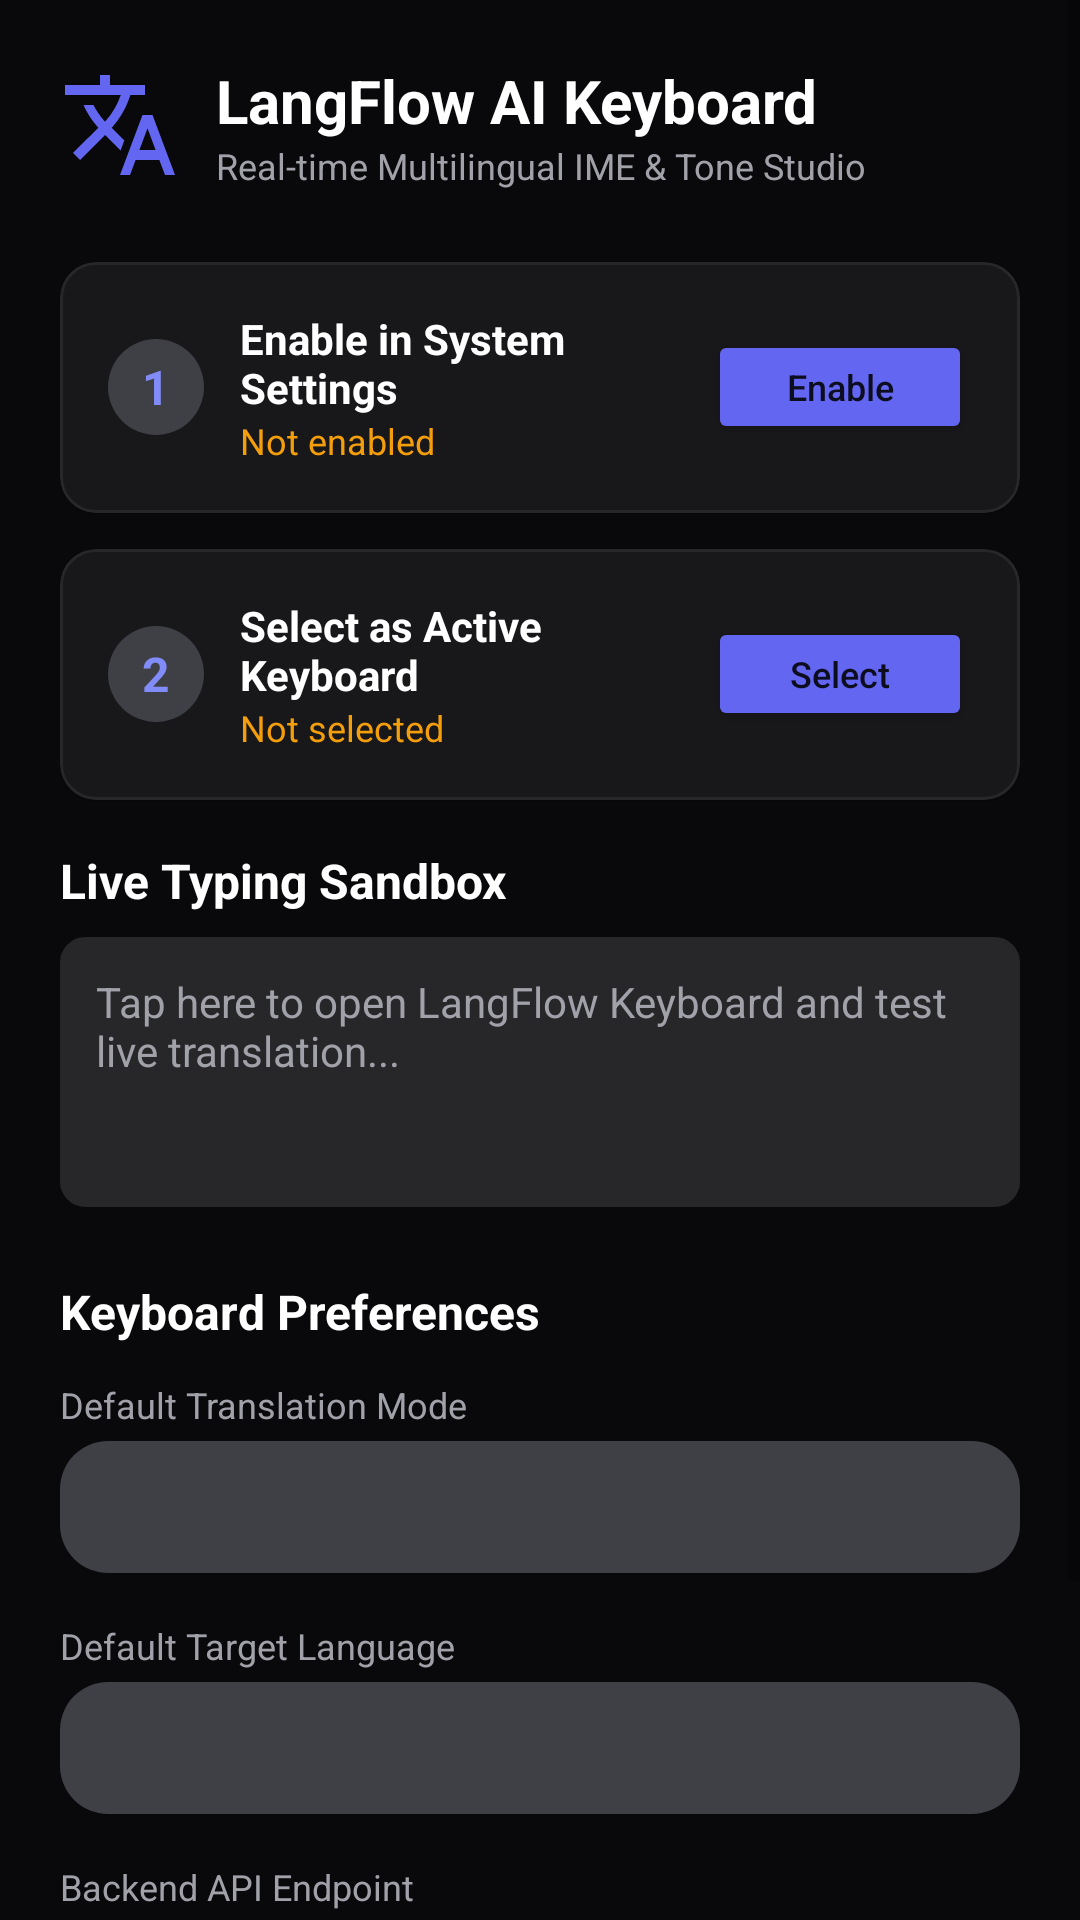

Android layout source for this screen:
<!-- AndroidManifest.xml: activity theme Theme.LangFlow -->
<!-- res/layout/activity_main.xml -->
<?xml version="1.0" encoding="utf-8"?>
<ScrollView xmlns:android="http://schemas.android.com/apk/res/android"
    xmlns:app="http://schemas.android.com/apk/res-auto"
    android:layout_width="match_parent"
    android:layout_height="match_parent"
    android:background="@color/surface_dark"
    android:fillViewport="true">

    <LinearLayout
        android:layout_width="match_parent"
        android:layout_height="wrap_content"
        android:orientation="vertical"
        android:padding="20dp">

        
        <LinearLayout
            android:layout_width="match_parent"
            android:layout_height="wrap_content"
            android:gravity="center_vertical"
            android:orientation="horizontal"
            android:layout_marginBottom="24dp">

            <ImageView
                android:layout_width="40dp"
                android:layout_height="40dp"
                android:src="@drawable/ic_translate"
                app:tint="@color/primary" />

            <LinearLayout
                android:layout_width="wrap_content"
                android:layout_height="wrap_content"
                android:layout_marginStart="12dp"
                android:orientation="vertical">

                <TextView
                    android:layout_width="wrap_content"
                    android:layout_height="wrap_content"
                    android:text="LangFlow AI Keyboard"
                    android:textColor="@color/white"
                    android:textSize="20sp"
                    android:textStyle="bold" />

                <TextView
                    android:layout_width="wrap_content"
                    android:layout_height="wrap_content"
                    android:text="Real-time Multilingual IME &amp; Tone Studio"
                    android:textColor="@color/keyboard_text_secondary"
                    android:textSize="12sp" />
            </LinearLayout>
        </LinearLayout>

        
        <com.google.android.material.card.MaterialCardView
            android:layout_width="match_parent"
            android:layout_height="wrap_content"
            android:layout_marginBottom="12dp"
            app:cardBackgroundColor="@color/surface_card"
            app:cardCornerRadius="12dp"
            app:strokeColor="@color/border_dark"
            app:strokeWidth="1dp">

            <LinearLayout
                android:layout_width="match_parent"
                android:layout_height="wrap_content"
                android:orientation="horizontal"
                android:padding="16dp"
                android:gravity="center_vertical">

                <TextView
                    android:layout_width="32dp"
                    android:layout_height="32dp"
                    android:background="@drawable/toolbar_chip_background"
                    android:gravity="center"
                    android:text="1"
                    android:textColor="@color/primary_light"
                    android:textSize="16sp"
                    android:textStyle="bold" />

                <LinearLayout
                    android:layout_width="0dp"
                    android:layout_height="wrap_content"
                    android:layout_marginStart="12dp"
                    android:layout_weight="1"
                    android:orientation="vertical">

                    <TextView
                        android:layout_width="wrap_content"
                        android:layout_height="wrap_content"
                        android:text="Enable in System Settings"
                        android:textColor="@color/white"
                        android:textSize="14sp"
                        android:textStyle="bold" />

                    <TextView
                        android:id="@+id/tv_step1_status"
                        android:layout_width="wrap_content"
                        android:layout_height="wrap_content"
                        android:text="Not enabled"
                        android:textColor="@color/status_amber"
                        android:textSize="12sp" />
                </LinearLayout>

                <Button
                    android:id="@+id/btn_enable_ime"
                    android:layout_width="wrap_content"
                    android:layout_height="38dp"
                    android:backgroundTint="@color/primary"
                    android:text="Enable"
                    android:textAllCaps="false"
                    android:textSize="12sp" />
            </LinearLayout>
        </com.google.android.material.card.MaterialCardView>

        
        <com.google.android.material.card.MaterialCardView
            android:layout_width="match_parent"
            android:layout_height="wrap_content"
            android:layout_marginBottom="16dp"
            app:cardBackgroundColor="@color/surface_card"
            app:cardCornerRadius="12dp"
            app:strokeColor="@color/border_dark"
            app:strokeWidth="1dp">

            <LinearLayout
                android:layout_width="match_parent"
                android:layout_height="wrap_content"
                android:orientation="horizontal"
                android:padding="16dp"
                android:gravity="center_vertical">

                <TextView
                    android:layout_width="32dp"
                    android:layout_height="32dp"
                    android:background="@drawable/toolbar_chip_background"
                    android:gravity="center"
                    android:text="2"
                    android:textColor="@color/primary_light"
                    android:textSize="16sp"
                    android:textStyle="bold" />

                <LinearLayout
                    android:layout_width="0dp"
                    android:layout_height="wrap_content"
                    android:layout_marginStart="12dp"
                    android:layout_weight="1"
                    android:orientation="vertical">

                    <TextView
                        android:layout_width="wrap_content"
                        android:layout_height="wrap_content"
                        android:text="Select as Active Keyboard"
                        android:textColor="@color/white"
                        android:textSize="14sp"
                        android:textStyle="bold" />

                    <TextView
                        android:id="@+id/tv_step2_status"
                        android:layout_width="wrap_content"
                        android:layout_height="wrap_content"
                        android:text="Not selected"
                        android:textColor="@color/status_amber"
                        android:textSize="12sp" />
                </LinearLayout>

                <Button
                    android:id="@+id/btn_select_ime"
                    android:layout_width="wrap_content"
                    android:layout_height="38dp"
                    android:backgroundTint="@color/primary"
                    android:text="Select"
                    android:textAllCaps="false"
                    android:textSize="12sp" />
            </LinearLayout>
        </com.google.android.material.card.MaterialCardView>

        
        <TextView
            android:layout_width="wrap_content"
            android:layout_height="wrap_content"
            android:layout_marginBottom="8dp"
            android:text="Live Typing Sandbox"
            android:textColor="@color/white"
            android:textSize="16sp"
            android:textStyle="bold" />

        <EditText
            android:id="@+id/et_test_field"
            android:layout_width="match_parent"
            android:layout_height="90dp"
            android:layout_marginBottom="24dp"
            android:background="@drawable/suggestion_chip_background"
            android:gravity="top|start"
            android:hint="Tap here to open LangFlow Keyboard and test live translation..."
            android:padding="12dp"
            android:textColor="@color/white"
            android:textColorHint="@color/keyboard_text_secondary"
            android:textSize="14sp" />

        
        <TextView
            android:layout_width="wrap_content"
            android:layout_height="wrap_content"
            android:layout_marginBottom="12dp"
            android:text="Keyboard Preferences"
            android:textColor="@color/white"
            android:textSize="16sp"
            android:textStyle="bold" />

        
        <TextView
            android:layout_width="wrap_content"
            android:layout_height="wrap_content"
            android:layout_marginBottom="4dp"
            android:text="Default Translation Mode"
            android:textColor="@color/keyboard_text_secondary"
            android:textSize="12sp" />

        <Spinner
            android:id="@+id/spinner_translation_mode"
            android:layout_width="match_parent"
            android:layout_height="44dp"
            android:layout_marginBottom="16dp"
            android:background="@drawable/toolbar_chip_background" />

        
        <TextView
            android:layout_width="wrap_content"
            android:layout_height="wrap_content"
            android:layout_marginBottom="4dp"
            android:text="Default Target Language"
            android:textColor="@color/keyboard_text_secondary"
            android:textSize="12sp" />

        <Spinner
            android:id="@+id/spinner_target_language"
            android:layout_width="match_parent"
            android:layout_height="44dp"
            android:layout_marginBottom="16dp"
            android:background="@drawable/toolbar_chip_background" />

        
        <TextView
            android:layout_width="wrap_content"
            android:layout_height="wrap_content"
            android:layout_marginBottom="4dp"
            android:text="Backend API Endpoint"
            android:textColor="@color/keyboard_text_secondary"
            android:textSize="12sp" />

        <EditText
            android:id="@+id/et_server_url"
            android:layout_width="match_parent"
            android:layout_height="44dp"
            android:layout_marginBottom="24dp"
            android:background="@drawable/suggestion_chip_background"
            android:inputType="textUri"
            android:paddingHorizontal="12dp"
            android:text="https://api.langflowkeyboard.com"
            android:textColor="@color/white"
            android:textSize="13sp" />

        <Button
            android:id="@+id/btn_save_preferences"
            android:layout_width="match_parent"
            android:layout_height="48dp"
            android:backgroundTint="@color/primary"
            android:text="Save Preferences"
            android:textAllCaps="false"
            android:textSize="14sp" />

    </LinearLayout>
</ScrollView>
<!-- resources referenced by this layout -->
<resources>
  <color name="border_dark">#27272A</color>
  <color name="keyboard_text_secondary">#A1A1AA</color>
  <color name="primary">#6366F1</color>
  <color name="primary_light">#818CF8</color>
  <color name="status_amber">#F59E0B</color>
  <color name="surface_card">#18181B</color>
  <color name="surface_dark">#09090B</color>
  <color name="white">#FFFFFF</color>
  <!-- drawable ic_translate (drawable) -->
  <vector xmlns:android="http://schemas.android.com/apk/res/android"
      android:width="24dp"
      android:height="24dp"
      android:viewportWidth="24"
      android:viewportHeight="24">
      <path
          android:fillColor="@color/keyboard_text_primary"
          android:pathData="M12.87,15.07l-2.54,-2.51 0.03,-0.03c1.74,-1.94 2.98,-4.17 3.71,-6.53H17V4h-7V2H8v2H1v1.99h11.17C11.5,7.92 10.44,9.75 9,11.35 8.07,10.32 7.3,9.19 6.69,8h-2c0.73,1.63 1.73,3.17 2.98,4.56l-5.09,5.02L4,19l5,-5 3.11,3.11 0.76,-2.04zM18.5,10h-2L12,22h2l1.12,-3h4.75L21,22h2l-4.5,-12zm-2.62,7l1.62,-4.33L19.12,17h-3.24z"/>
  </vector>
  <!-- drawable suggestion_chip_background (drawable) -->
  <?xml version="1.0" encoding="utf-8"?>
  <selector xmlns:android="http://schemas.android.com/apk/res/android">
      <item android:state_pressed="true">
          <shape android:shape="rectangle">
              <solid android:color="@color/primary_dark" />
              <corners android:radius="8dp" />
          </shape>
      </item>
      <item>
          <shape android:shape="rectangle">
              <solid android:color="@color/keyboard_toolbar_bg" />
              <corners android:radius="8dp" />
              <stroke android:width="1dp" android:color="@color/border_dark" />
          </shape>
      </item>
  </selector>
  <!-- drawable toolbar_chip_background (drawable) -->
  <?xml version="1.0" encoding="utf-8"?>
  <selector xmlns:android="http://schemas.android.com/apk/res/android">
      <item android:state_selected="true">
          <shape android:shape="rectangle">
              <solid android:color="@color/chip_selected_bg" />
              <corners android:radius="16dp" />
              <stroke android:width="1dp" android:color="@color/primary_light" />
          </shape>
      </item>
      <item android:state_pressed="true">
          <shape android:shape="rectangle">
              <solid android:color="@color/keyboard_key_pressed" />
              <corners android:radius="16dp" />
          </shape>
      </item>
      <item>
          <shape android:shape="rectangle">
              <solid android:color="@color/chip_bg" />
              <corners android:radius="16dp" />
          </shape>
      </item>
  </selector>
  <style name="Theme.LangFlow" parent="Theme.MaterialComponents.DayNight.NoActionBar">
          <item name="colorPrimary">@color/primary</item>
          <item name="colorPrimaryVariant">@color/primary_dark</item>
          <item name="colorOnPrimary">@color/white</item>
          <item name="colorSecondary">@color/accent</item>
          <item name="android:statusBarColor">@color/surface_dark</item>
          <item name="android:navigationBarColor">@color/surface_dark</item>
          <item name="android:windowBackground">@color/surface_dark</item>
      </style>
  <color name="keyboard_text_primary">#F4F4F5</color>
  <color name="primary_dark">#4F46E5</color>
  <color name="keyboard_toolbar_bg">#27272A</color>
  <color name="chip_selected_bg">#4F46E5</color>
  <color name="keyboard_key_pressed">#52525B</color>
  <color name="chip_bg">#3F3F46</color>
  <color name="accent">#10B981</color>
</resources>
